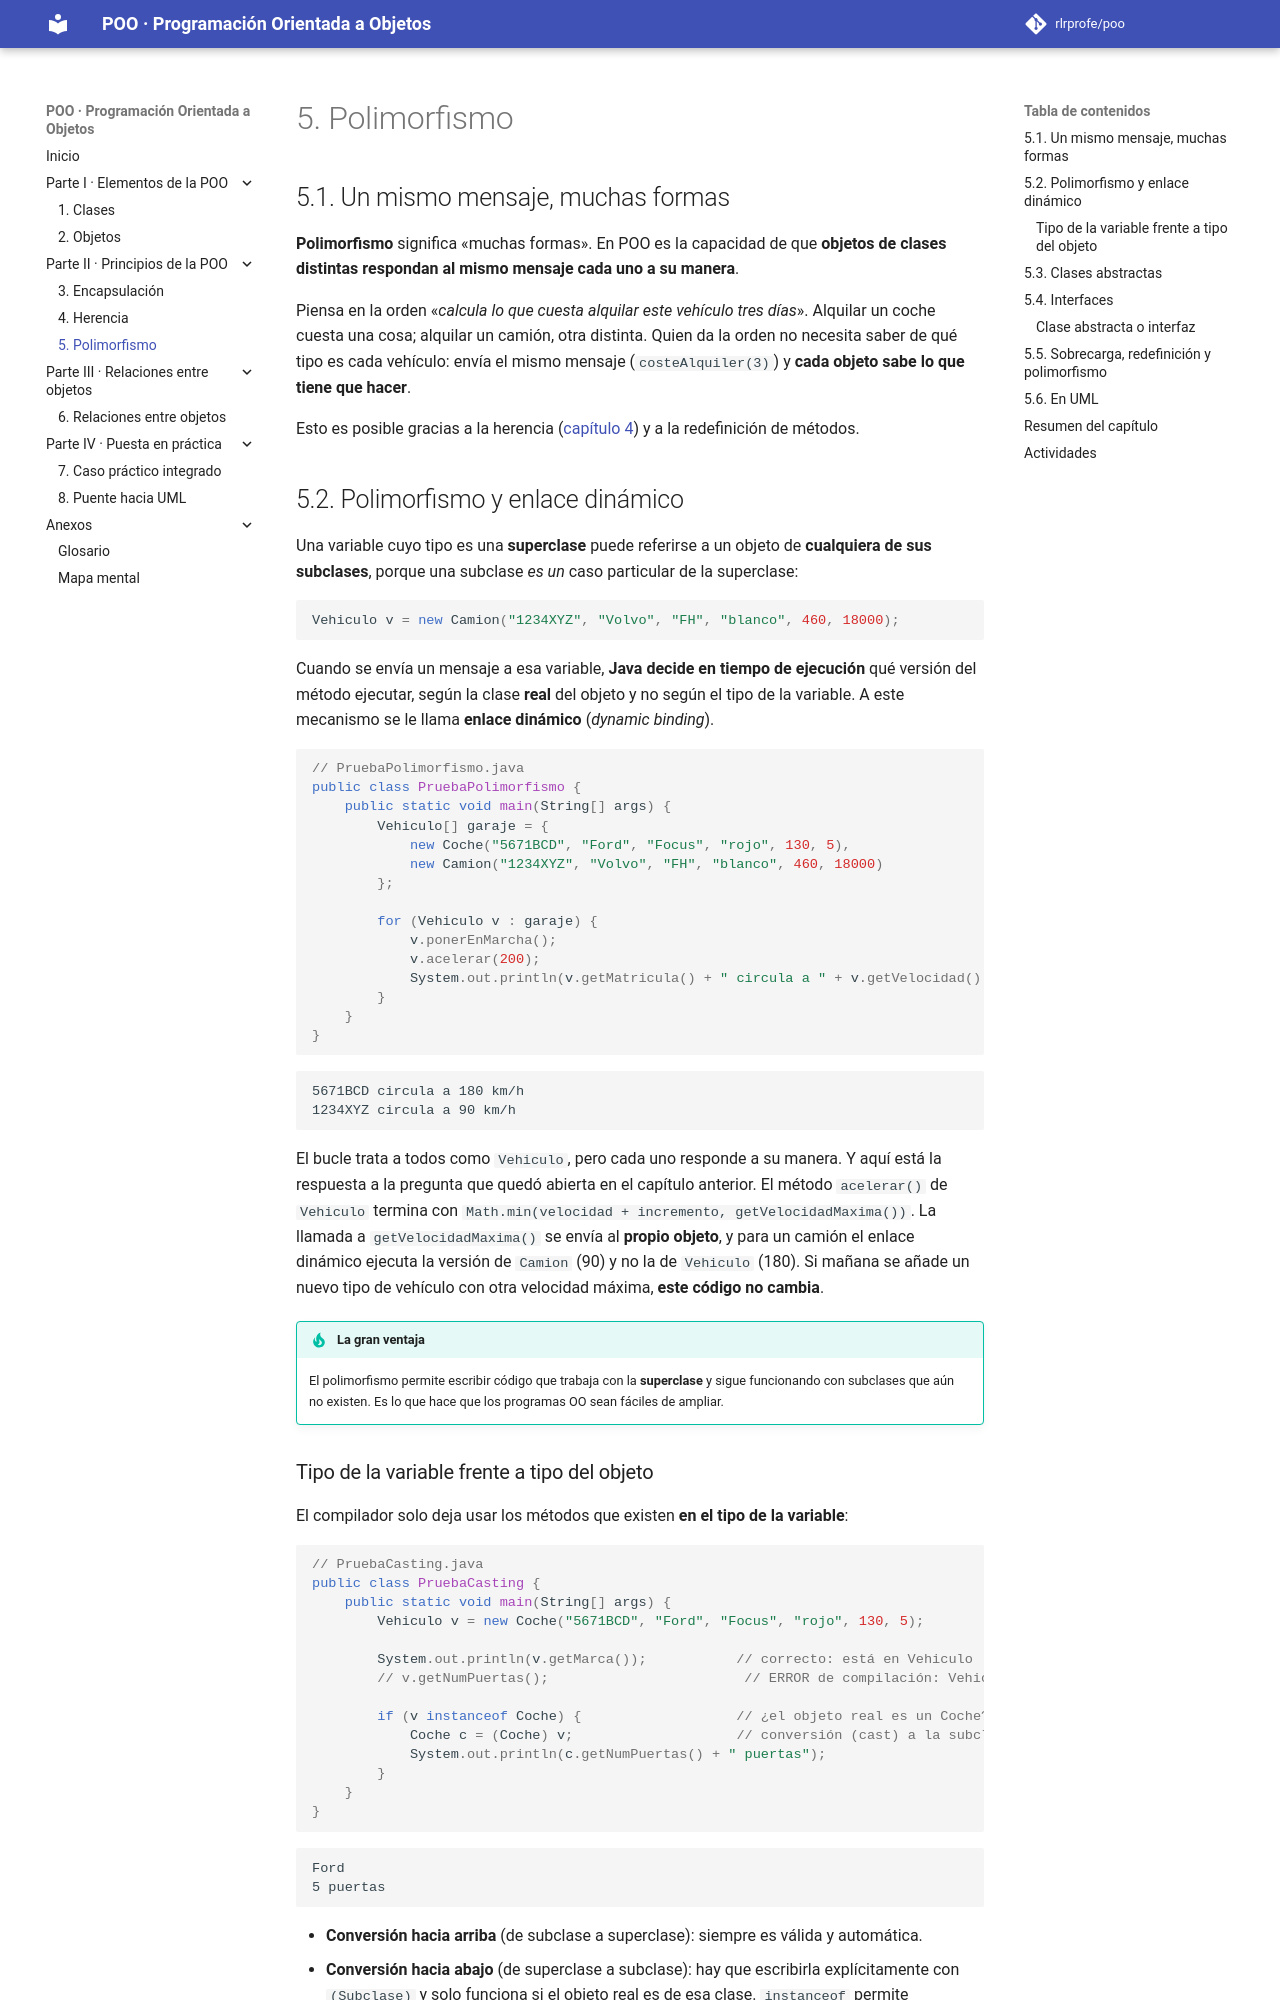

repository: rlrprofe/poo · page: capitulos/05-polimorfismo/index.html · generator: mkdocs

# 5. Polimorfismo

## 5.1. Un mismo mensaje, muchas formas

**Polimorfismo** significa «muchas formas». En POO es la capacidad de que **objetos de clases distintas respondan al mismo mensaje cada uno a su manera**.

Piensa en la orden «*calcula lo que cuesta alquilar este vehículo tres días*». Alquilar un coche cuesta una cosa; alquilar un camión, otra distinta. Quien da la orden no necesita saber de qué tipo es cada vehículo: envía el mismo mensaje (`costeAlquiler(3)`) y **cada objeto sabe lo que tiene que hacer**.

Esto es posible gracias a la herencia ([capítulo 4](04-herencia.md)) y a la redefinición de métodos.

## 5.2. Polimorfismo y enlace dinámico

Una variable cuyo tipo es una **superclase** puede referirse a un objeto de **cualquiera de sus subclases**, porque una subclase *es un* caso particular de la superclase:

```java
Vehiculo v = new Camion("1234XYZ", "Volvo", "FH", "blanco", 460, 18000);
```

Cuando se envía un mensaje a esa variable, **Java decide en tiempo de ejecución** qué versión del método ejecutar, según la clase **real** del objeto y no según el tipo de la variable. A este mecanismo se le llama **enlace dinámico** (*dynamic binding*).

```java
// PruebaPolimorfismo.java
public class PruebaPolimorfismo {
    public static void main(String[] args) {
        Vehiculo[] garaje = {
            new Coche("5671BCD", "Ford", "Focus", "rojo", 130, 5),
            new Camion("1234XYZ", "Volvo", "FH", "blanco", 460, 18000)
        };

        for (Vehiculo v : garaje) {
            v.ponerEnMarcha();
            v.acelerar(200);
            System.out.println(v.getMatricula() + " circula a " + v.getVelocidad() + " km/h");
        }
    }
}
```

```text
5671BCD circula a 180 km/h
1234XYZ circula a 90 km/h
```

El bucle trata a todos como `Vehiculo`, pero cada uno responde a su manera. Y aquí está la respuesta a la pregunta que quedó abierta en el capítulo anterior. El método `acelerar()` de `Vehiculo` termina con `Math.min(velocidad + incremento, getVelocidadMaxima())`. La llamada a `getVelocidadMaxima()` se envía al **propio objeto**, y para un camión el enlace dinámico ejecuta la versión de `Camion` (90) y no la de `Vehiculo` (180). Si mañana se añade un nuevo tipo de vehículo con otra velocidad máxima, **este código no cambia**.

!!! tip "La gran ventaja"
    El polimorfismo permite escribir código que trabaja con la **superclase** y sigue funcionando con subclases que aún no existen. Es lo que hace que los programas OO sean fáciles de ampliar.

### Tipo de la variable frente a tipo del objeto

El compilador solo deja usar los métodos que existen **en el tipo de la variable**:

```java
// PruebaCasting.java
public class PruebaCasting {
    public static void main(String[] args) {
        Vehiculo v = new Coche("5671BCD", "Ford", "Focus", "rojo", 130, 5);

        System.out.println(v.getMarca());           // correcto: está en Vehiculo
        // v.getNumPuertas();                        // ERROR de compilación: Vehiculo no lo tiene

        if (v instanceof Coche) {                   // ¿el objeto real es un Coche?
            Coche c = (Coche) v;                    // conversión (cast) a la subclase
            System.out.println(c.getNumPuertas() + " puertas");
        }
    }
}
```

```text
Ford
5 puertas
```

- **Conversión hacia arriba** (de subclase a superclase): siempre es válida y automática.
- **Conversión hacia abajo** (de superclase a subclase): hay que escribirla explícitamente con `(Subclase)` y solo funciona si el objeto real es de esa clase. `instanceof` permite comprobarlo antes.
